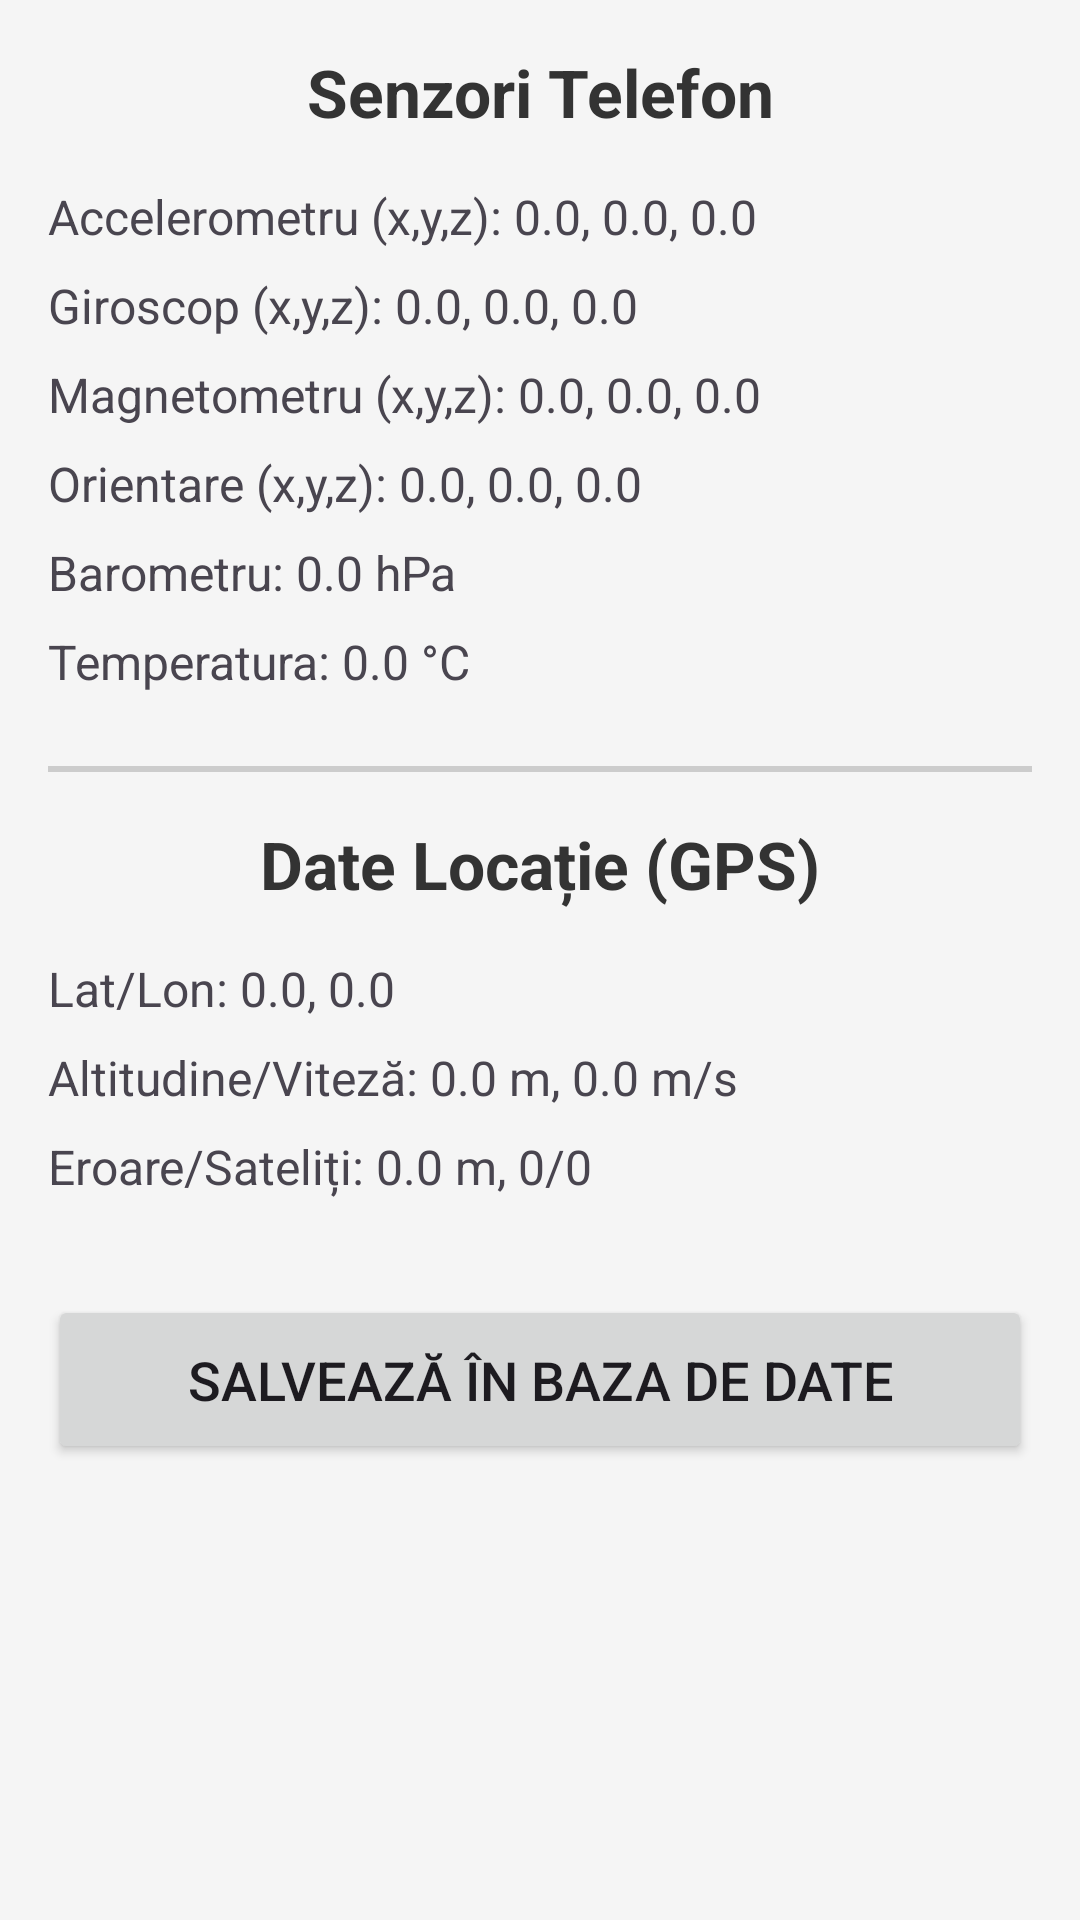

Reconstruct the res/layout file that produces this screen, plus the resources it refers to.
<!-- AndroidManifest.xml: application theme Theme.Senzori_kot_sqlite_tema3 -->
<!-- res/layout/fragment_sensors.xml -->
<?xml version="1.0" encoding="utf-8"?>
<ScrollView xmlns:android="http://schemas.android.com/apk/res/android"
    android:layout_width="match_parent"
    android:layout_height="match_parent"
    android:padding="16dp"
    android:background="#F5F5F5">

    <LinearLayout
        android:layout_width="match_parent"
        android:layout_height="wrap_content"
        android:orientation="vertical">

        <TextView
            android:layout_width="match_parent"
            android:layout_height="wrap_content"
            android:text="Senzori Telefon"
            android:textSize="22sp"
            android:textStyle="bold"
            android:gravity="center"
            android:textColor="#333333"
            android:layout_marginBottom="16dp"/>

        <TextView android:id="@+id/tvAccel" android:layout_width="match_parent" android:layout_height="wrap_content" android:text="Accelerometru (x,y,z): 0.0, 0.0, 0.0" android:textSize="16sp" android:layout_marginBottom="8dp"/>
        <TextView android:id="@+id/tvGyro" android:layout_width="match_parent" android:layout_height="wrap_content" android:text="Giroscop (x,y,z): 0.0, 0.0, 0.0" android:textSize="16sp" android:layout_marginBottom="8dp"/>
        <TextView android:id="@+id/tvMag" android:layout_width="match_parent" android:layout_height="wrap_content" android:text="Magnetometru (x,y,z): 0.0, 0.0, 0.0" android:textSize="16sp" android:layout_marginBottom="8dp"/>
        <TextView android:id="@+id/tvOrient" android:layout_width="match_parent" android:layout_height="wrap_content" android:text="Orientare (x,y,z): 0.0, 0.0, 0.0" android:textSize="16sp" android:layout_marginBottom="8dp"/>
        <TextView android:id="@+id/tvBaro" android:layout_width="match_parent" android:layout_height="wrap_content" android:text="Barometru: 0.0 hPa" android:textSize="16sp" android:layout_marginBottom="8dp"/>
        <TextView android:id="@+id/tvTemp" android:layout_width="match_parent" android:layout_height="wrap_content" android:text="Temperatura: 0.0 °C" android:textSize="16sp" android:layout_marginBottom="24dp"/>

        <View android:layout_width="match_parent" android:layout_height="2dp" android:background="#CCCCCC" android:layout_marginBottom="16dp"/>

        <TextView
            android:layout_width="match_parent"
            android:layout_height="wrap_content"
            android:text="Date Locație (GPS)"
            android:textSize="22sp"
            android:textStyle="bold"
            android:gravity="center"
            android:textColor="#333333"
            android:layout_marginBottom="16dp"/>

        <TextView android:id="@+id/tvGpsLatLon" android:layout_width="match_parent" android:layout_height="wrap_content" android:text="Lat/Lon: 0.0, 0.0" android:textSize="16sp" android:layout_marginBottom="8dp"/>
        <TextView android:id="@+id/tvGpsAltSpeed" android:layout_width="match_parent" android:layout_height="wrap_content" android:text="Altitudine/Viteză: 0.0 m, 0.0 m/s" android:textSize="16sp" android:layout_marginBottom="8dp"/>
        <TextView android:id="@+id/tvGpsErrSats" android:layout_width="match_parent" android:layout_height="wrap_content" android:text="Eroare/Sateliți: 0.0 m, 0/0" android:textSize="16sp" android:layout_marginBottom="32dp"/>

        <Button
            android:id="@+id/btnSalveazaToate"
            android:layout_width="match_parent"
            android:layout_height="wrap_content"
            android:text="Salvează în Baza de Date"
            android:textSize="18sp"
            android:padding="16dp"
            android:layout_marginBottom="32dp"/>

    </LinearLayout>
</ScrollView>
<!-- resources referenced by this layout -->
<resources>
  <style name="Theme.Senzori_kot_sqlite_tema3" parent="Base.Theme.Senzori_kot_sqlite_tema3" />
  <style name="Base.Theme.Senzori_kot_sqlite_tema3" parent="Theme.Material3.DayNight.NoActionBar">
          
          
      </style>
</resources>
